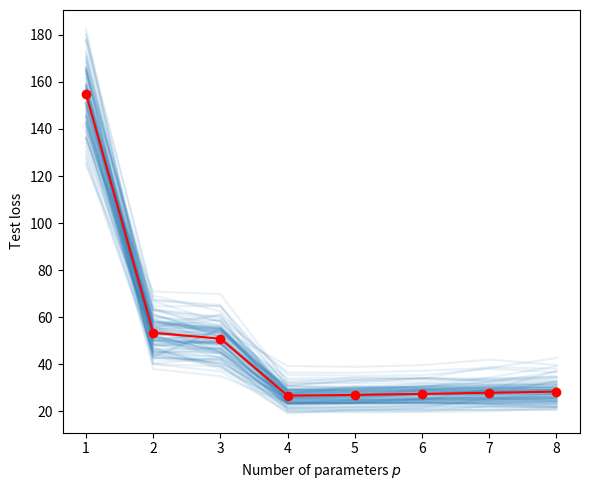

The matplotlib source for this figure:
""" CMCtestloss.py """
import numpy as np
from numpy.random import rand, randn
from numpy.linalg import solve
import matplotlib.pyplot as plt

def generate_data(beta, sig, n):
    u = rand(n, 1)
    y = (u ** np.arange(0, 4)) @ beta + sig * randn(n, 1)
    return u, y

beta = np.array([[10, -140, 400, -250]]).T
n = 100
sig = 5
betahat = {}
plt.figure(figsize=[6,5])
totMSE = np.zeros(8)

max_p = 8
p_range = np.arange(1, max_p + 1, 1)
u, y = generate_data(beta, sig, n)  #training data

    
for N in range(0,100):
    
    u, y = generate_data(beta, sig, n)  #training data
    X = np.ones((n, 1))
    for p in p_range:
       if p > 1:
         X = np.hstack((X, u**(p-1)))
            
       betahat[p] = solve(X.T @ X, X.T @ y)
    
    
    u_test, y_test = generate_data(beta, sig, n)  #test data
    MSE = []
    X_test = np.ones((n, 1))
    for p in p_range:
       if p > 1:
           X_test = np.hstack((X_test, u_test**(p-1)))
       y_hat = X_test @ betahat[p] # predictions
       MSE.append(np.sum((y_test - y_hat)**2/n))
    
        
    totMSE = totMSE + np.array(MSE)
    plt.plot(p_range, MSE,'C0',alpha=0.1)


plt.plot(p_range,totMSE/N,'r-o')
plt.xticks(ticks=p_range)
plt.xlabel('Number of parameters $p$')
plt.ylabel('Test loss')
plt.tight_layout()
plt.savefig('MSErepeatpy.pdf',format='pdf')
plt.show()